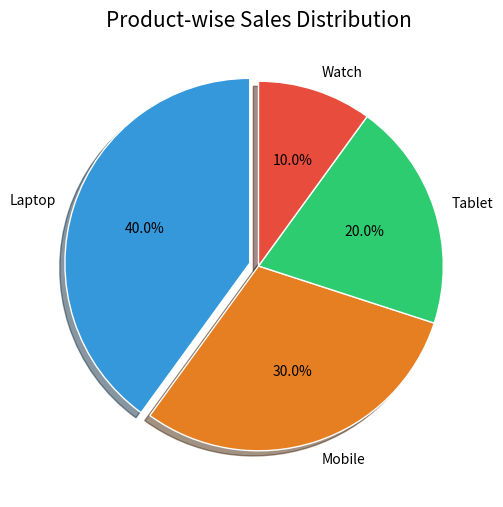

This chart was generated by the following Python code:
import matplotlib.pyplot as plt

products = ["Laptop", "Mobile", "Tablet", "Watch"]
sales = [40, 30, 20, 10]

colors = ["#3498db", "#e67e22", "#2ecc71", "#e74c3c"]

plt.figure(figsize=(8, 6))

plt.pie(
    sales,
    labels=products,
    autopct="%1.1f%%",
    startangle=90,
    colors=colors,
    explode=(0.05, 0, 0, 0),
    shadow=True,
    wedgeprops={"edgecolor": "white"},
)

plt.title("Product-wise Sales Distribution", fontsize=15)

plt.show()
